Image classification data set "data" (Holy-Shine/carLogoRec on GitHub). Class labels (4): Citroen, FAW, Fukude, Honda.

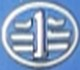
Label: FAW

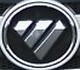
Label: Fukude

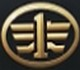
Label: FAW

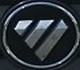
Label: Fukude

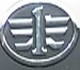
Label: FAW

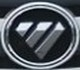
Label: Fukude
